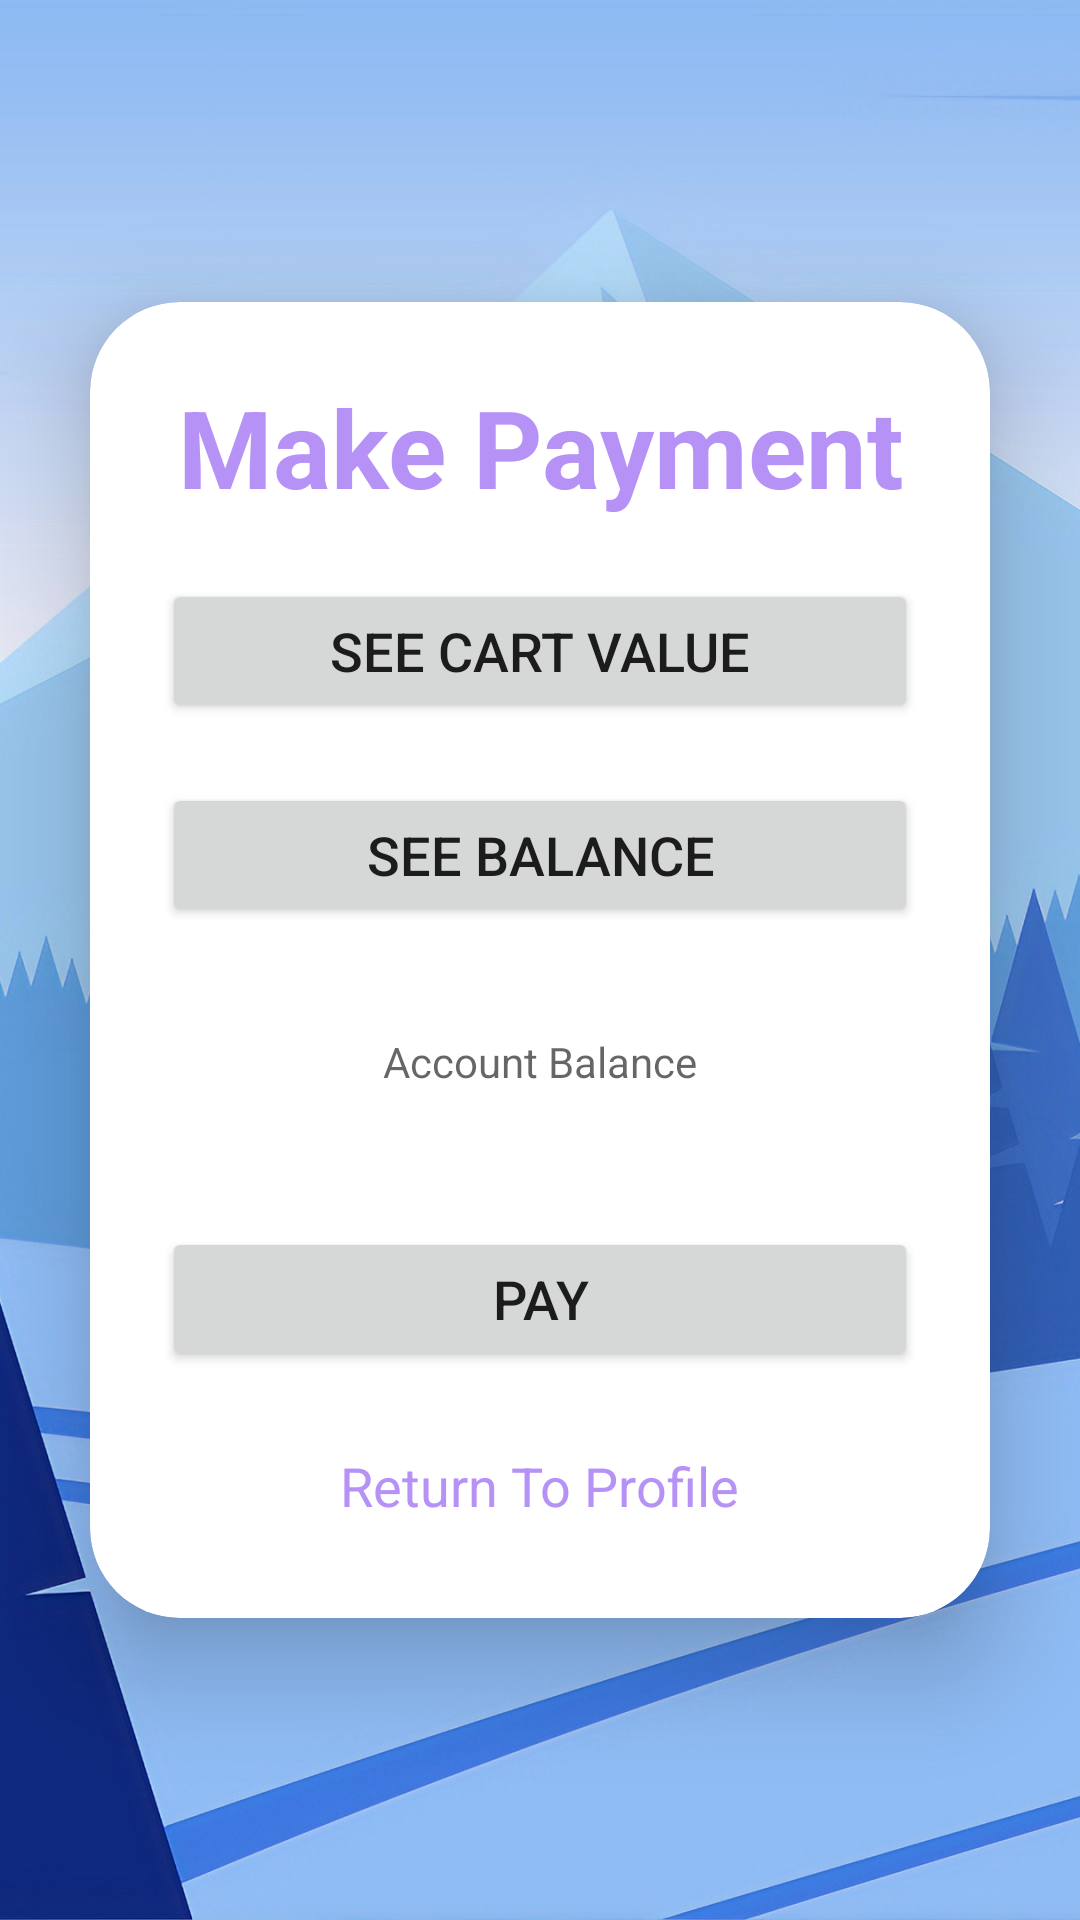

The Android layout XML behind this screen, and the referenced resources:
<!-- AndroidManifest.xml: application theme Theme.CodeLink -->
<!-- res/layout/activity_paymentt.xml -->
<?xml version="1.0" encoding="utf-8"?>
<LinearLayout xmlns:android="http://schemas.android.com/apk/res/android"
    xmlns:app="http://schemas.android.com/apk/res-auto"
    xmlns:tools="http://schemas.android.com/tools"
    android:layout_width="match_parent"
    android:layout_height="match_parent"
    android:background="@drawable/pic2"
    android:gravity="center"
    android:orientation="vertical"
    tools:context=".PaymenttActivity">

    <androidx.cardview.widget.CardView
        android:layout_width="match_parent"
        android:layout_height="wrap_content"
        android:layout_margin="30dp"
        app:cardCornerRadius="30dp"
        app:cardElevation="20dp">

        <ScrollView
            android:layout_width="match_parent"
            android:layout_height="match_parent">

            <LinearLayout
                android:layout_width="match_parent"
                android:layout_height="wrap_content"
                android:layout_gravity="center_horizontal"
                android:background="@drawable/lavender_border"
                android:orientation="vertical"
                android:padding="24dp">

                <TextView
                    android:layout_width="match_parent"
                    android:layout_height="wrap_content"
                    android:text="Make Payment"
                    android:textAlignment="center"
                    android:textColor="@color/lavender"
                    android:textSize="36sp"
                    android:textStyle="bold" />

                <Button
                    android:id="@+id/cart_button"
                    android:layout_width="match_parent"
                    android:layout_height="wrap_content"
                    android:layout_marginTop="20dp"
                    android:text="SEE CART VALUE"
                    android:textSize="18sp"
                    app:cornerRadius="20dp" />

                <Button
                    android:id="@+id/balance_button"
                    android:layout_width="match_parent"
                    android:layout_height="wrap_content"
                    android:layout_marginTop="20dp"
                    android:text="SEE BALANCE"
                    android:textSize="18sp"
                    app:cornerRadius="20dp" />

                <TextView
                    android:layout_width="match_parent"
                    android:id="@+id/BalanceText"
                    android:layout_marginTop="20dp"
                    android:layout_height="50dp"
                    android:background="@drawable/lavender_border"
                    android:hint="Account Balance"
                    android:padding="10dp"
                    android:textColor="@color/black"
                    android:gravity="center"/>

                <Button
                    android:id="@+id/payment_button"
                    android:layout_width="match_parent"
                    android:layout_height="wrap_content"
                    android:layout_marginTop="30dp"
                    android:text="PAY"
                    android:textSize="18sp"
                    app:cornerRadius="20dp" />

                <TextView
                    android:id="@+id/profileRedirectText"
                    android:layout_width="wrap_content"
                    android:layout_height="wrap_content"
                    android:layout_gravity="center"
                    android:layout_marginTop="18sp"
                    android:padding="8dp"
                    android:text="Return To Profile"
                    android:textColor="@color/lavender"
                    android:textSize="18sp" />

            </LinearLayout>
        </ScrollView>

    </androidx.cardview.widget.CardView>

</LinearLayout>
<!-- resources referenced by this layout -->
<resources>
  <color name="black">#FF000000</color>
  <color name="lavender">#B692f7</color>
  <!-- drawable pic2: jpg bitmap (drawable, 179475 bytes) -->
  <style name="Theme.CodeLink" parent="Theme.MaterialComponents.DayNight.DarkActionBar">
          
          <item name="colorPrimary">@color/lavender</item>
          <item name="colorPrimaryVariant">@color/lavender</item>
          <item name="colorOnPrimary">@color/white</item>
          
          <item name="colorSecondary">@color/teal_200</item>
          <item name="colorSecondaryVariant">@color/teal_700</item>
          <item name="colorOnSecondary">@color/black</item>
          
          <item name="android:statusBarColor" tools:targetApi="21">?attr/colorPrimaryVariant</item>
          
      </style>
  <color name="white">#FFFFFFFF</color>
  <color name="teal_200">#FF03DAC5</color>
  <color name="teal_700">#FF018786</color>
</resources>
